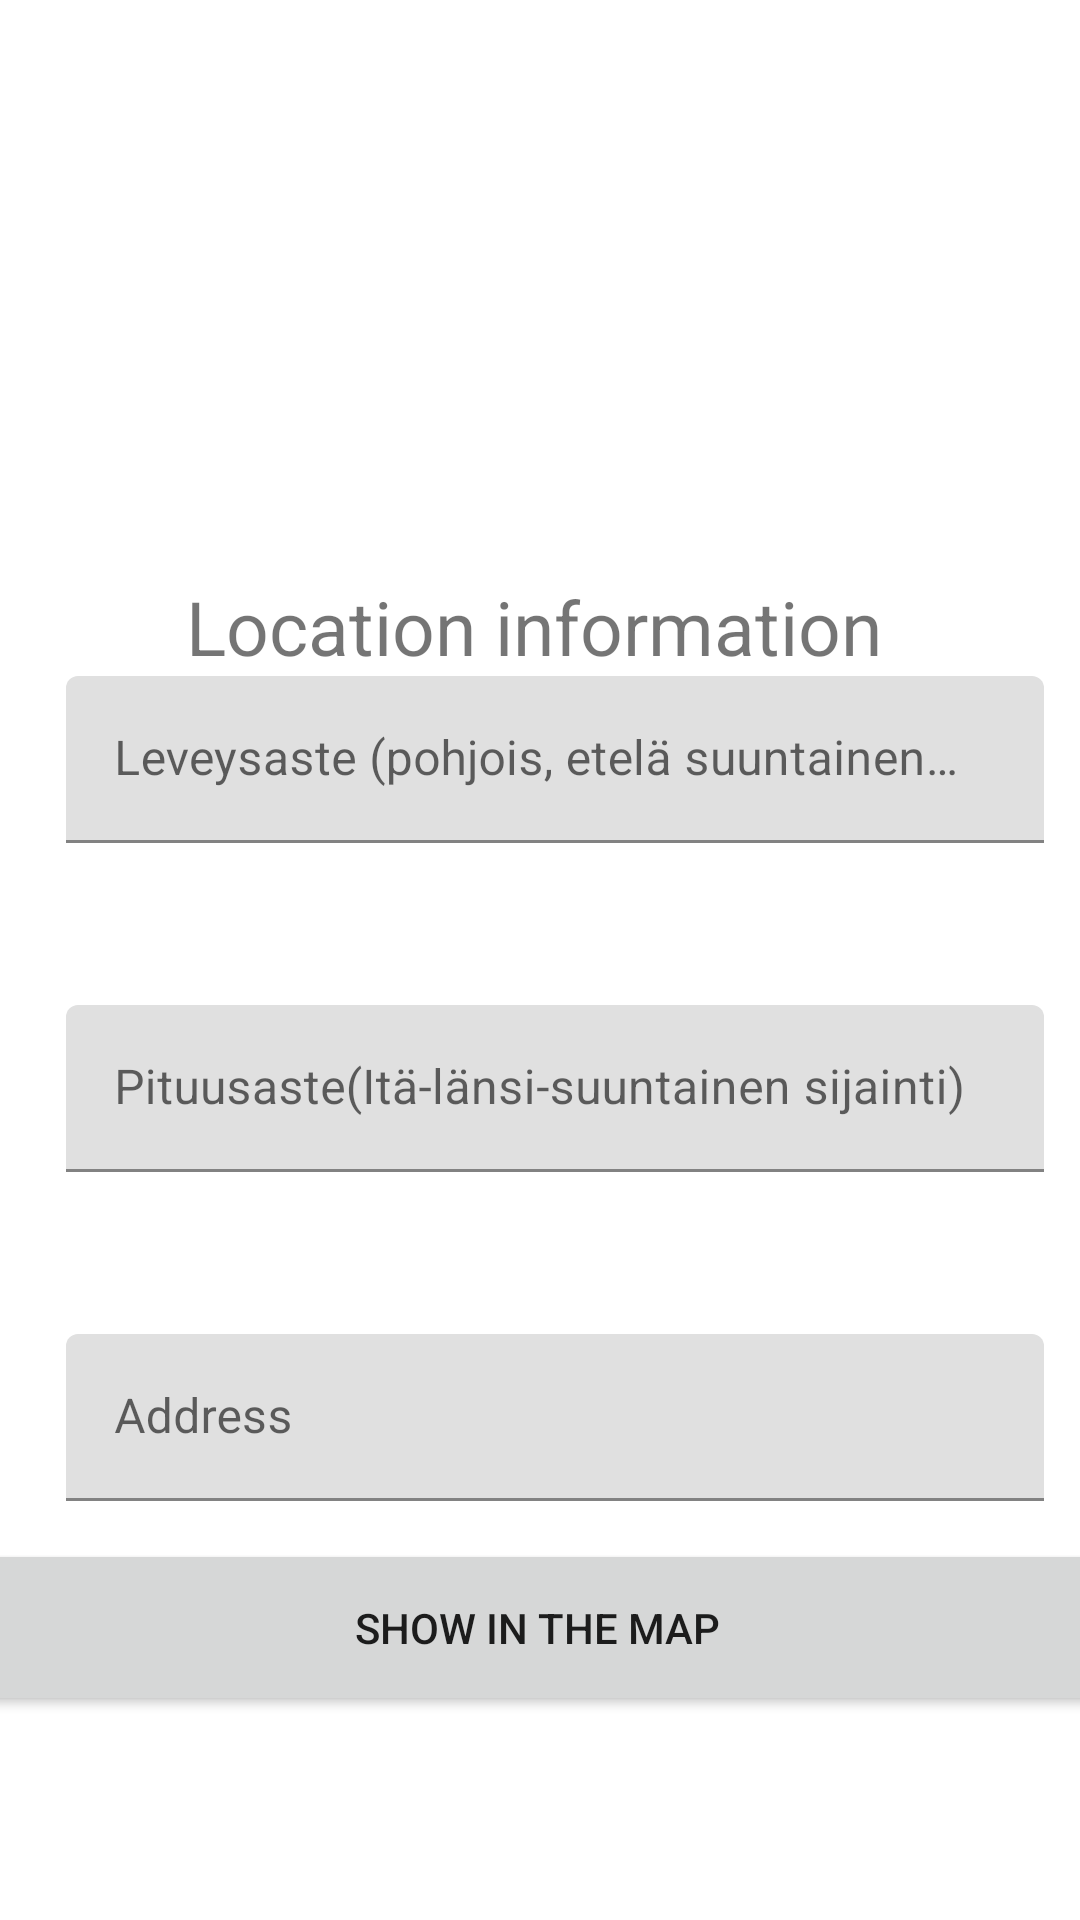

This screen was rendered from an Android layout file. Write that file and the resources it references.
<!-- AndroidManifest.xml: application theme Theme.AndroidKurssi -->
<!-- res/layout/fragment_dashboard.xml -->
<?xml version="1.0" encoding="utf-8"?>
<androidx.constraintlayout.widget.ConstraintLayout xmlns:android="http://schemas.android.com/apk/res/android"
    xmlns:app="http://schemas.android.com/apk/res-auto"
    xmlns:tools="http://schemas.android.com/tools"
    android:layout_width="match_parent"
    android:layout_height="match_parent"
    tools:context=".ui.dashboard.DashboardFragment">

    <TextView
        android:id="@+id/textView"
        android:layout_width="wrap_content"
        android:layout_height="wrap_content"
        android:layout_marginStart="177dp"
        android:layout_marginTop="192dp"
        android:layout_marginEnd="176dp"
        android:text="@string/locationName"
        android:textSize="25sp"
        app:layout_constraintEnd_toEndOf="parent"
        app:layout_constraintHorizontal_bias="0.512"
        app:layout_constraintStart_toStartOf="parent"
        app:layout_constraintTop_toTopOf="parent" />

    <LinearLayout
        android:layout_width="380dp"
        android:layout_height="342dp"
        android:layout_marginStart="16dp"
        android:layout_marginEnd="7dp"
        android:orientation="vertical"
        app:layout_constraintBottom_toTopOf="@+id/mapbtn"
        app:layout_constraintEnd_toEndOf="parent"
        app:layout_constraintStart_toStartOf="parent"
        app:layout_constraintTop_toBottomOf="@+id/textView">

        <com.google.android.material.textfield.TextInputLayout
            android:id="@+id/longitude"
            android:layout_width="match_parent"
            android:layout_height="wrap_content"
            android:layout_margin="27dp"
            android:hint="@string/longitudetxt">

            <com.google.android.material.textfield.TextInputEditText
                android:id="@+id/longitudetxt"
                android:enabled="false"
                android:layout_width="match_parent"
                android:layout_height="match_parent" />

        </com.google.android.material.textfield.TextInputLayout>

        <com.google.android.material.textfield.TextInputLayout
            android:id="@+id/latitude"
            android:layout_width="match_parent"
            android:layout_height="wrap_content"
            android:layout_margin="27dp"
            android:hint="@string/latitudetxt">

            <com.google.android.material.textfield.TextInputEditText
                android:id="@+id/latitudetxt"
                android:enabled="false"
                android:layout_width="match_parent"
                android:layout_height="wrap_content" />

        </com.google.android.material.textfield.TextInputLayout>

        <com.google.android.material.textfield.TextInputLayout
            android:id="@+id/address"
            android:layout_width="match_parent"
            android:layout_height="wrap_content"
            android:layout_margin="27dp"
            android:hint="@string/addresstxt">

            <com.google.android.material.textfield.TextInputEditText
                android:id="@+id/addresstxt"
                android:enabled="false"
                android:layout_width="match_parent"
                android:layout_height="wrap_content" />

        </com.google.android.material.textfield.TextInputLayout>
    </LinearLayout>

    <Button
        android:id="@+id/mapbtn"
        android:layout_width="384dp"
        android:layout_height="59dp"

        android:layout_marginStart="27dp"
        android:layout_marginEnd="30dp"
        android:layout_marginBottom="68dp"
        android:text="@string/mapButton"
        app:layout_constraintBottom_toBottomOf="parent"
        app:layout_constraintEnd_toEndOf="parent"
        app:layout_constraintStart_toStartOf="parent" />

</androidx.constraintlayout.widget.ConstraintLayout>
<!-- resources referenced by this layout -->
<resources>
  <string name="addresstxt">Address</string>
  <string name="latitudetxt">Pituusaste(Itä-länsi-suuntainen sijainti)</string>
  <string name="locationName">Location information</string>
  <string name="longitudetxt">Leveysaste (pohjois, etelä suuntainen sijainti)</string>
  <string name="mapButton">Show in the map</string>
  <style name="Theme.AndroidKurssi" parent="Theme.MaterialComponents.DayNight.DarkActionBar">
          
          <item name="colorPrimary">@color/purple_500</item>
          <item name="colorPrimaryVariant">@color/purple_700</item>
          <item name="colorOnPrimary">@color/white</item>
          
          <item name="colorSecondary">@color/teal_200</item>
          <item name="colorSecondaryVariant">@color/teal_700</item>
          <item name="colorOnSecondary">@color/black</item>
          
          <item name="android:statusBarColor" tools:targetApi="l">?attr/colorPrimaryVariant</item>
          
      </style>
  <!-- not gathered from this repository: default colours our renderer supplied (Android Studio template values) -->
  <color name="purple_500">#FF6200EE</color>
  <color name="purple_700">#FF3700B3</color>
  <color name="teal_200">#FF03DAC5</color>
  <color name="teal_700">#FF018786</color>
  <color name="black">#FF000000</color>
  <color name="white">#FFFFFFFF</color>
</resources>
